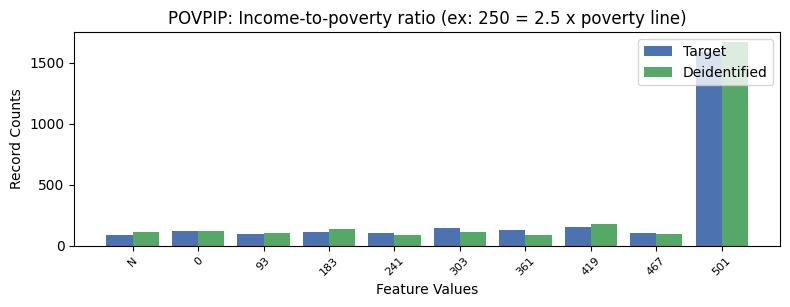

The data file committed next to this chart (first rows):
, POVPIP, count_target, count_deidentified
0, 13, 1591, 1668
1, 6, 155, 175
2, 4, 148, 115
3, 5, 125, 88
4, 0, 122, 121
5, 2, 109, 140
6, 7, 107, 99
7, 3, 105, 86
8, 1, 98, 106
9, -1, 91, 113
